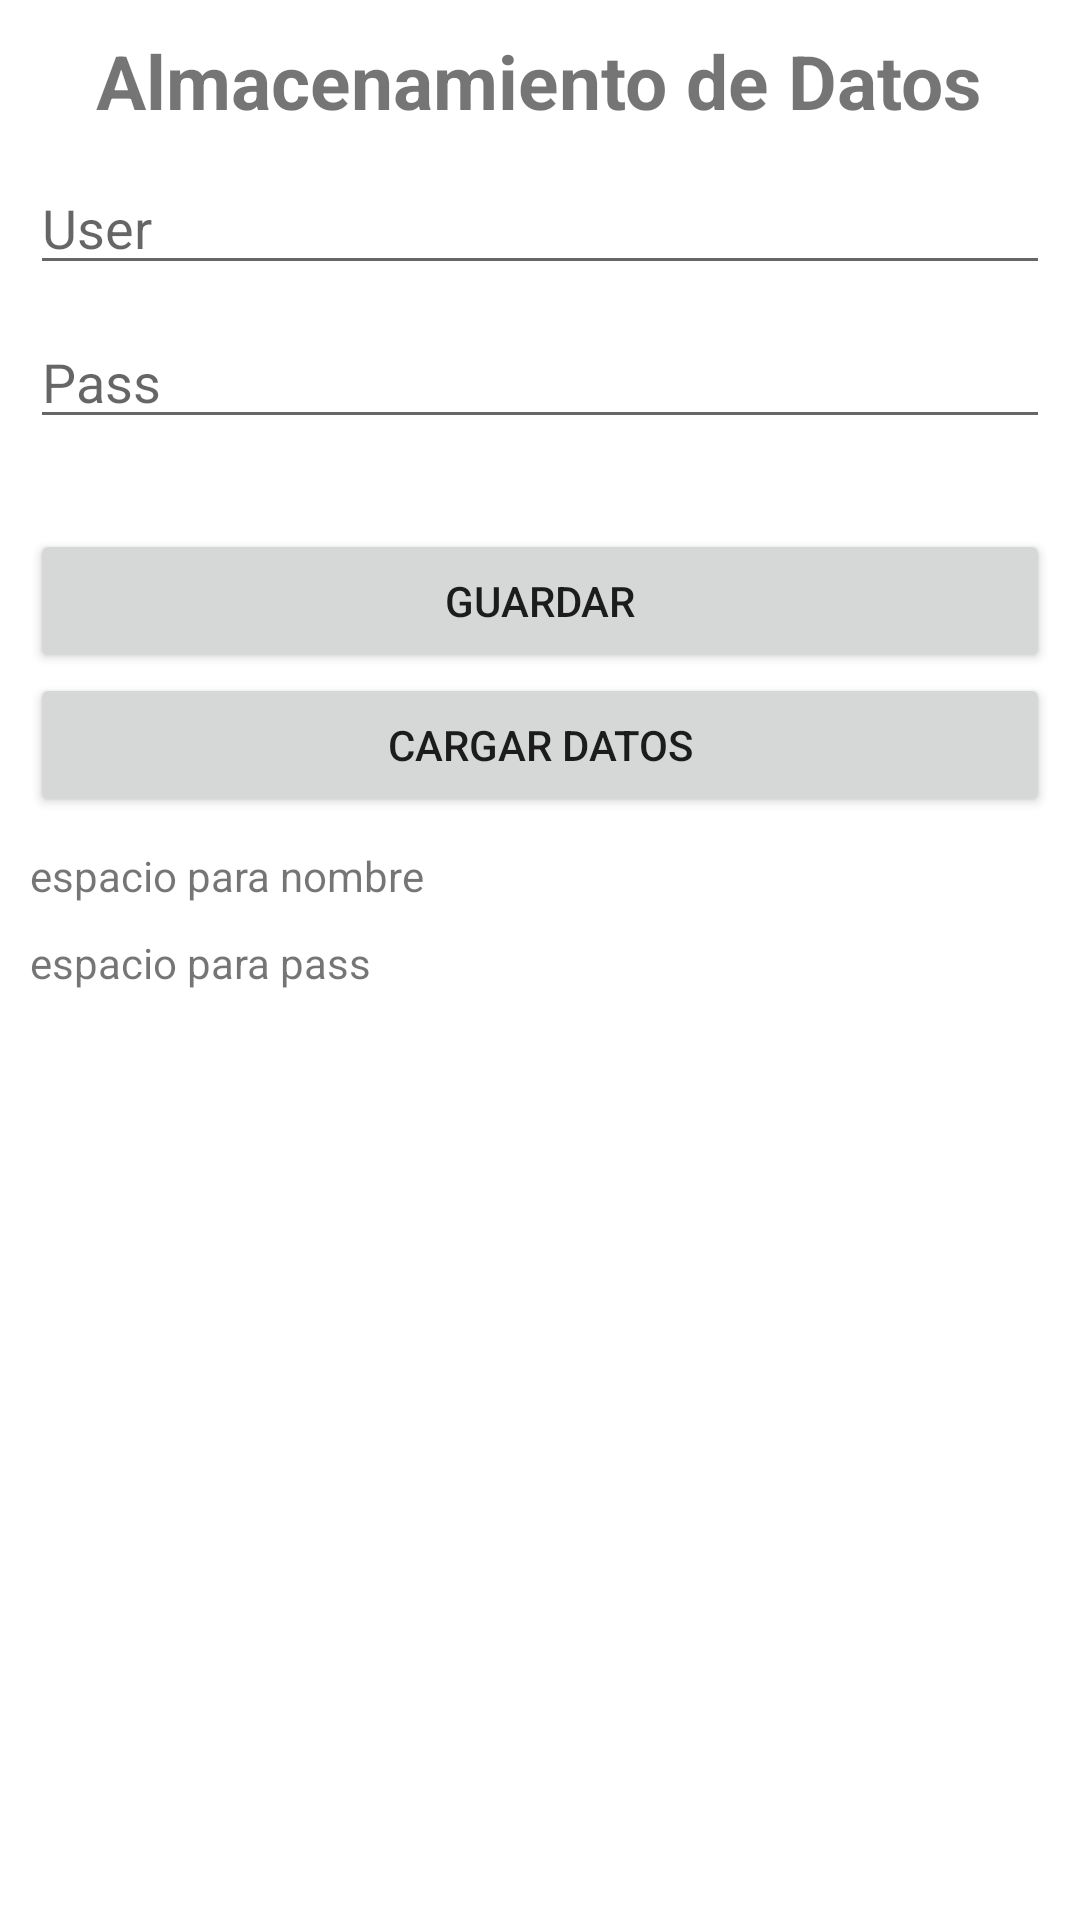

This screen was rendered from an Android layout file. Write that file and the resources it references.
<!-- AndroidManifest.xml: application theme Theme.SharedPreferencesJuanPablo -->
<!-- res/layout/activity_main.xml -->
<?xml version="1.0" encoding="utf-8"?>
<LinearLayout xmlns:android="http://schemas.android.com/apk/res/android"
    xmlns:app="http://schemas.android.com/apk/res-auto"
    xmlns:tools="http://schemas.android.com/tools"
    android:layout_width="match_parent"
    android:layout_height="match_parent"
    android:orientation="vertical"
    tools:context="MainActivity">

    <TextView
        android:layout_width="wrap_content"
        android:layout_height="wrap_content"
        android:text="Almacenamiento de Datos"
        android:layout_gravity="center"
        android:textSize="25sp"
        android:layout_margin="10dp"
        android:textStyle="bold"/>

    <EditText
        android:id="@+id/campoUser"
        android:layout_width="match_parent"
        android:layout_height="wrap_content"
        android:layout_marginRight="10dp"
        android:layout_marginLeft="10dp"
        android:layout_marginBottom="10dp"
        android:hint="User"/>

    <EditText
        android:id="@+id/campoPass"
        android:layout_width="match_parent"
        android:layout_height="wrap_content"
        android:layout_marginRight="10dp"
        android:layout_marginLeft="10dp"
        android:layout_marginBottom="30dp"
        android:hint="Pass"/>

    <Button
        android:id="@+id/btnGuardar"
        android:layout_width="match_parent"
        android:layout_height="wrap_content"
        android:layout_marginRight="10dp"
        android:layout_marginLeft="10dp"
        android:text="Guardar"/>

    <Button
        android:id="@+id/btnCargar"
        android:layout_width="match_parent"
        android:layout_height="wrap_content"
        android:layout_marginRight="10dp"
        android:layout_marginLeft="10dp"
        android:layout_marginBottom="10dp"
        android:text="Cargar Datos"/>

    <TextView
        android:id="@+id/txtUsuario"
        android:layout_width="match_parent"
        android:layout_height="wrap_content"
        android:layout_marginRight="10dp"
        android:layout_marginLeft="10dp"
        android:text="espacio para nombre"
        android:layout_marginBottom="10dp"/>

    <TextView
        android:id="@+id/txtPass"
        android:layout_width="match_parent"
        android:layout_height="wrap_content"
        android:layout_marginRight="10dp"
        android:layout_marginLeft="10dp"
        android:text="espacio para pass"
        android:layout_marginBottom="10dp"/>

</LinearLayout>
<!-- resources referenced by this layout -->
<resources>
  <style name="Theme.SharedPreferencesJuanPablo" parent="Theme.MaterialComponents.DayNight.DarkActionBar">
          
          <item name="colorPrimary">@color/purple_500</item>
          <item name="colorPrimaryVariant">@color/purple_700</item>
          <item name="colorOnPrimary">@color/white</item>
          
          <item name="colorSecondary">@color/teal_200</item>
          <item name="colorSecondaryVariant">@color/teal_700</item>
          <item name="colorOnSecondary">@color/black</item>
          
          <item name="android:statusBarColor" tools:targetApi="l">?attr/colorPrimaryVariant</item>
          
      </style>
  <!-- not gathered from this repository: default colours our renderer supplied (Android Studio template values) -->
  <color name="purple_500">#FF6200EE</color>
  <color name="purple_700">#FF3700B3</color>
  <color name="teal_200">#FF03DAC5</color>
  <color name="teal_700">#FF018786</color>
  <color name="black">#FF000000</color>
  <color name="white">#FFFFFFFF</color>
</resources>
